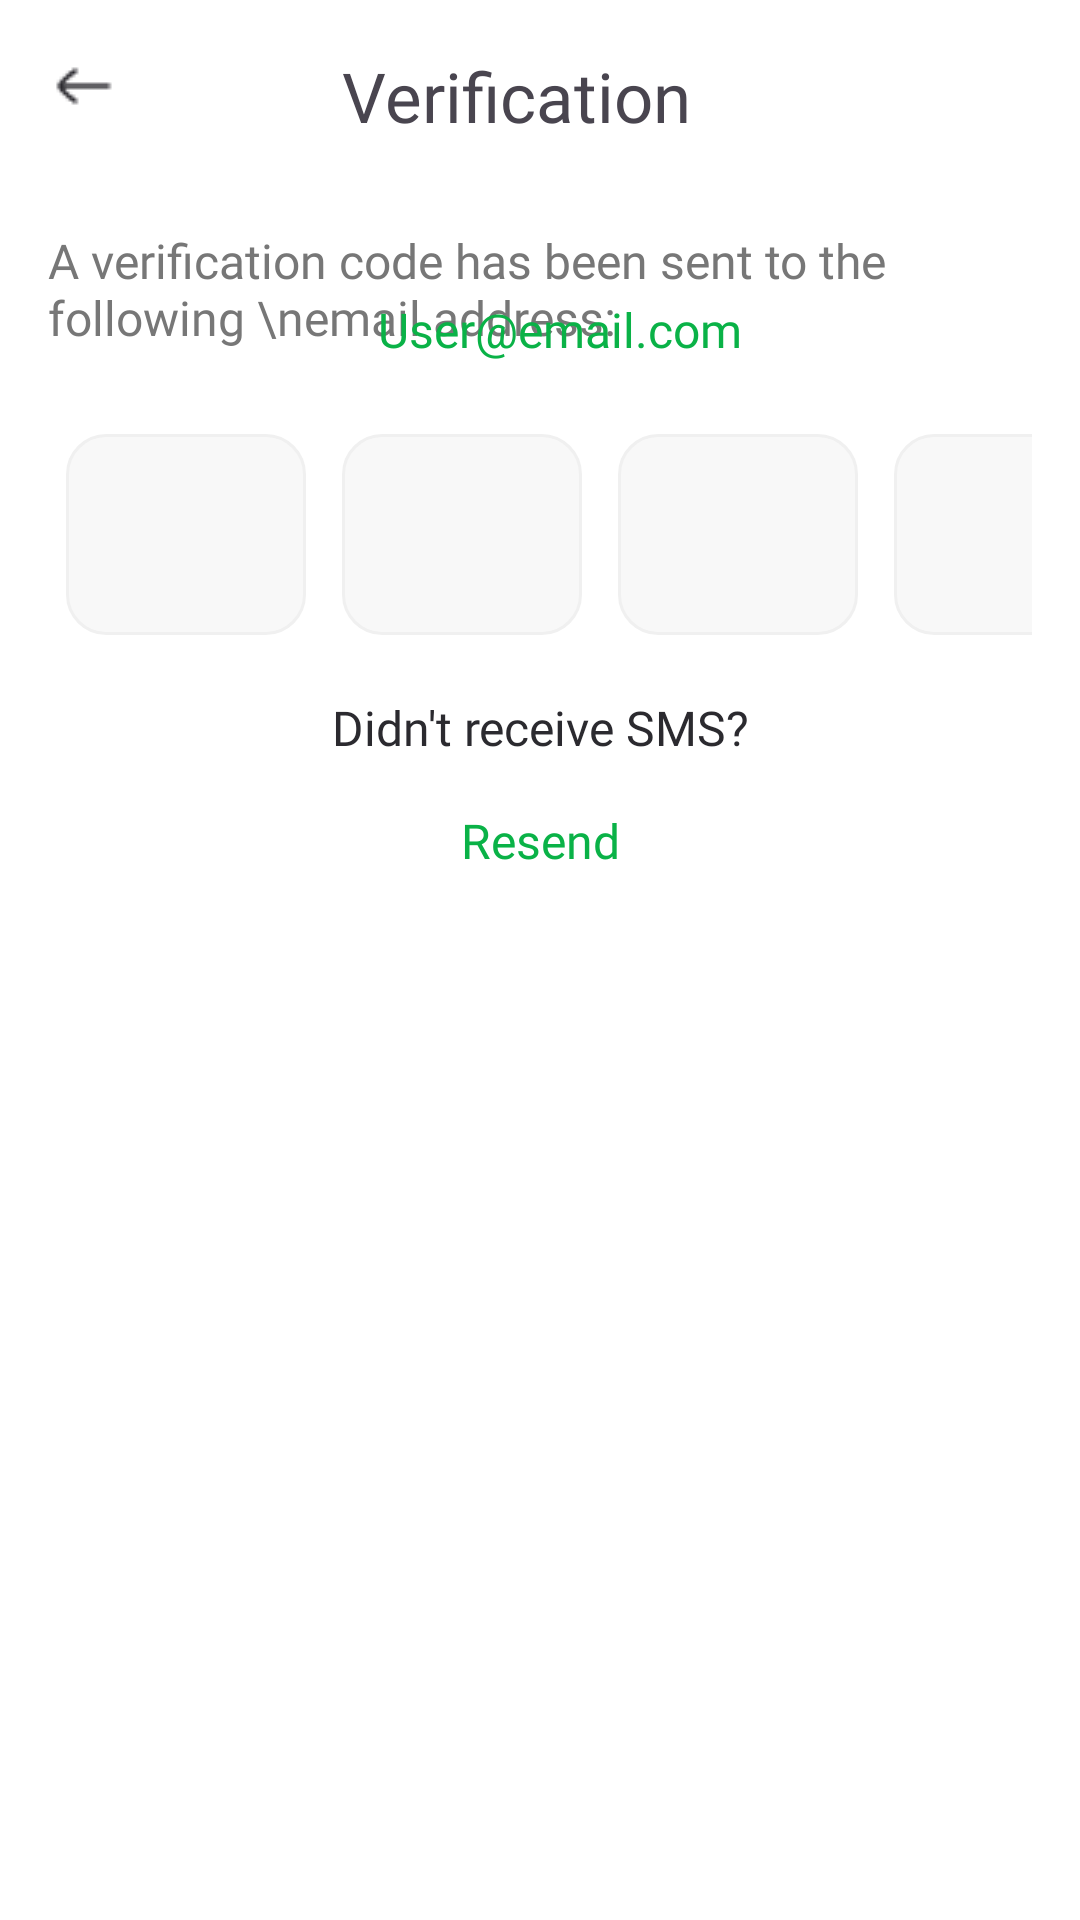

This screen was rendered from an Android layout file. Write that file and the resources it references.
<!-- AndroidManifest.xml: application theme Theme.EventScanner -->
<!-- res/layout/fragment_verification.xml -->
<?xml version="1.0" encoding="utf-8"?>
<FrameLayout xmlns:android="http://schemas.android.com/apk/res/android"
    xmlns:tools="http://schemas.android.com/tools"
    android:layout_width="match_parent"
    android:layout_height="match_parent"
    android:background="@color/white"
    tools:context=".SignInScreens.VerificationFragment">

        <LinearLayout
            android:layout_width="match_parent"
            android:layout_height="match_parent"
            android:background="@color/white"
            android:orientation="vertical">
            <androidx.appcompat.widget.Toolbar
                android:layout_width="match_parent"
                android:layout_height="wrap_content">
                <LinearLayout
                    android:layout_width="match_parent"
                    android:layout_height="wrap_content"
                    android:layout_gravity="center_horizontal">
                    <ImageView
                        android:id="@+id/back_icon_btn"
                        android:layout_width="24dp"
                        android:layout_height="24dp"
                        android:src="@drawable/arrow_left_02"/>
                    <TextView
                        android:layout_width="wrap_content"
                        android:layout_height="wrap_content"
                        android:layout_marginStart="74dp"
                        android:fontFamily="@font/aeoniktrail_bold"
                        android:textSize="23sp"
                        android:text="Verification"/>

                </LinearLayout>
            </androidx.appcompat.widget.Toolbar>
            <LinearLayout
                android:layout_width="match_parent"
                android:layout_height="wrap_content"
                android:layout_gravity="center"
                android:layout_marginTop="12dp"
                android:layout_marginBottom="12dp"
                android:orientation="vertical"
                android:layout_marginStart="16dp"
                android:layout_marginEnd="16dp">
                <TextView
                    android:layout_width="wrap_content"
                    android:layout_height="wrap_content"
                    android:textColor="@color/greeeeeeeeeey"
                    android:textSize="16dp"
                    android:textFontWeight="400"
                    android:fontFamily="@font/aeoniktrail_regular"
                    android:text="A verification code has been sent to the following \nemail address:"/>
                <TextView
                    android:layout_width="wrap_content"
                    android:layout_height="wrap_content"
                    android:text="User@email.com"
                    android:textColor="@color/green"
                    android:fontFamily="@font/aeoniktrail_bold"
                    android:textSize="16dp"
                    android:layout_marginStart="110dp"
                    android:layout_marginTop="-18dp"/>

                <LinearLayout
                    android:layout_width="wrap_content"
                    android:layout_height="wrap_content"
                    android:orientation="horizontal"
                    android:layout_gravity="center"
                    android:layout_marginTop="24dp"
                    >
                    <EditText
                        android:id="@+id/otpEditText1"
                        android:layout_width="80dp"
                        android:layout_height="67dp"
                        android:background="@drawable/edit_text_bg"
                        android:gravity="center"
                        android:layout_marginHorizontal="6dp"
                        android:textSize="24sp"
                        android:maxLength="4"
                        android:focusable="true"
                        android:inputType="number"
                        android:focusableInTouchMode="true"/>
                    <EditText
                        android:id="@+id/otpEditText2"
                        android:layout_width="80dp"
                        android:layout_height="67dp"
                        android:background="@drawable/edit_text_bg"
                        android:gravity="center"
                        android:layout_marginHorizontal="6dp"
                        android:textSize="24sp"
                        android:maxLength="4"
                        android:focusable="true"
                        android:inputType="number"
                        android:focusableInTouchMode="true"/>
                    <EditText
                        android:id="@+id/otpEditText3"
                        android:layout_width="80dp"
                        android:layout_height="67dp"
                        android:background="@drawable/edit_text_bg"
                        android:gravity="center"
                        android:layout_marginHorizontal="6dp"
                        android:textSize="24sp"
                        android:maxLength="4"
                        android:focusable="true"
                        android:inputType="number"
                        android:focusableInTouchMode="true"/>
                    <EditText
                        android:id="@+id/otpEditText4"
                        android:layout_width="80dp"
                        android:layout_height="67dp"
                        android:background="@drawable/edit_text_bg"
                        android:gravity="center"
                        android:layout_marginHorizontal="6dp"
                        android:textSize="24sp"
                        android:maxLength="4"
                        android:focusable="true"
                        android:inputType="number"
                        android:focusableInTouchMode="true"/>
























































                </LinearLayout>

                <TextView
                    android:layout_width="match_parent"
                    android:layout_height="wrap_content"
                    android:textSize="16sp"
                    android:text="Didn't receive SMS?"
                    android:layout_marginTop="20dp"
                    android:gravity="center"
                    android:fontFamily="@font/aeoniktrail_regular"
                    android:textColor="#2B2A2F"
                    />
                <TextView
                    android:layout_width="match_parent"
                    android:layout_height="wrap_content"
                    android:textSize="16sp"
                    android:text="Resend"
                    android:layout_marginTop="16dp"
                    android:gravity="center"
                    android:fontFamily="@font/aeoniktrail_bold"
                    android:textColor="@color/green"
                    />
                <View
                    android:layout_width="398dp"
                    android:layout_height="200dp"/>
            </LinearLayout>
            <ProgressBar
                android:id="@+id/progressBar"
                android:layout_width="100dp"
                android:layout_height="100dp"
                android:visibility="gone"
                android:indeterminateDrawable="@color/custom_radio_color"
                android:layout_gravity="center"/>

        </LinearLayout>

</FrameLayout>
<!-- resources referenced by this layout -->
<resources>
  <color name="greeeeeeeeeey">#777777</color>
  <color name="green">#0AB247</color>
  <color name="white">#FFFFFF</color>
  <!-- drawable arrow_left_02: png bitmap (drawable, 383 bytes) -->
  <!-- drawable edit_text_bg (drawable) -->
  <?xml version="1.0" encoding="utf-8"?>
  <shape xmlns:android="http://schemas.android.com/apk/res/android"
      android:shape="rectangle">
      <solid android:color="@color/input_grey_inside"/>
      <stroke android:width="1dp"
          android:color="@color/input_grey_outside"/>
      <corners android:radius="13dp"/>
  
  </shape>
  <style name="Theme.EventScanner" parent="Base.Theme.EventScanner" />
  <color name="input_grey_inside">#F8F8F8</color>
  <color name="input_grey_outside">#F0F0F0</color>
  <style name="Base.Theme.EventScanner" parent="Theme.Material3.DayNight.NoActionBar">
          
          
      </style>
</resources>
